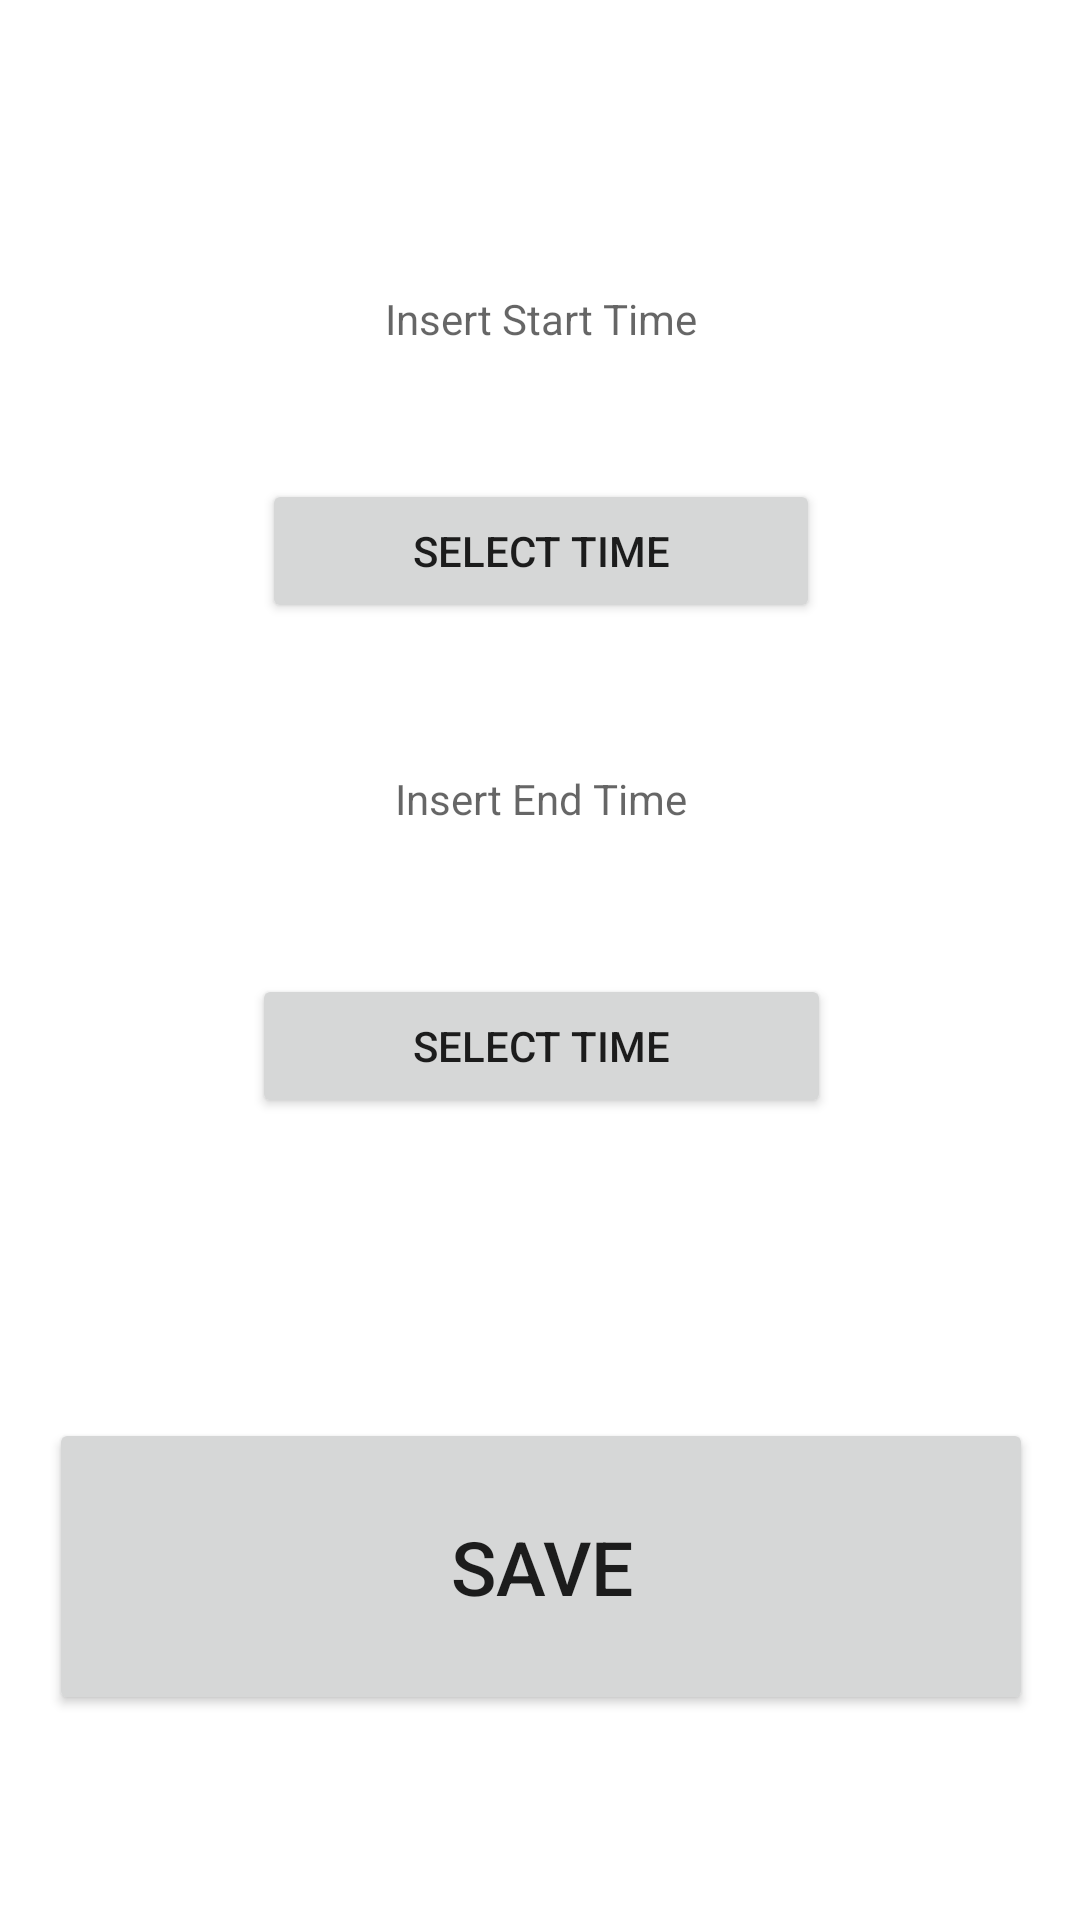

This screen was rendered from an Android layout file. Write that file and the resources it references.
<!-- AndroidManifest.xml: application theme Theme.Sleep_application -->
<!-- res/layout/fragment_sleep_editing.xml -->
<?xml version="1.0" encoding="utf-8"?>
<androidx.constraintlayout.widget.ConstraintLayout xmlns:android="http://schemas.android.com/apk/res/android"
    xmlns:app="http://schemas.android.com/apk/res-auto"
    xmlns:tools="http://schemas.android.com/tools"
    android:layout_width="match_parent"
    android:layout_height="match_parent"
    tools:context=".ui.manual_log.ManualLogFragment">


    <TextView
        android:id="@+id/text_edit_sleep_log"
        android:layout_width="match_parent"
        android:layout_height="wrap_content"
        android:layout_marginStart="8dp"
        android:layout_marginTop="24dp"
        android:layout_marginEnd="8dp"
        android:textAlignment="center"
        android:textSize="20sp"
        app:layout_constraintBottom_toTopOf="@+id/scrollView2"
        app:layout_constraintEnd_toEndOf="parent"
        app:layout_constraintHorizontal_bias="0.0"
        app:layout_constraintStart_toStartOf="parent"
        app:layout_constraintTop_toTopOf="parent"
        app:layout_constraintVertical_bias="0.028" />

    <ScrollView
        android:id="@+id/scrollView2"
        android:layout_width="418dp"
        android:layout_height="630dp"
        android:layout_marginTop="98dp"
        android:layout_marginBottom="3dp"
        app:layout_constraintBottom_toBottomOf="parent"
        app:layout_constraintEnd_toEndOf="parent"
        app:layout_constraintStart_toStartOf="parent"
        app:layout_constraintTop_toTopOf="parent">

        <androidx.constraintlayout.widget.ConstraintLayout
            android:layout_width="match_parent"
            android:layout_height="wrap_content"
            android:orientation="vertical">

            <TextView
                android:id="@+id/manual_log_start_time"
                android:layout_width="214dp"
                android:layout_height="43dp"
                android:layout_marginTop="32dp"
                android:ems="10"
                android:gravity="center"
                android:hint="@string/insert_start_time"
                android:inputType="time"
                app:layout_constraintEnd_toEndOf="parent"
                app:layout_constraintStart_toStartOf="parent"
                app:layout_constraintTop_toTopOf="parent" />

            <Button
                android:id="@+id/manual_log_start"
                android:layout_width="186dp"
                android:layout_height="wrap_content"
                android:layout_marginTop="32dp"
                android:text="@string/select_time"
                app:layout_constraintEnd_toEndOf="parent"
                app:layout_constraintStart_toStartOf="parent"
                app:layout_constraintTop_toBottomOf="@+id/manual_log_start_time" />

            <TextView
                android:id="@+id/manual_log_date"
                android:layout_width="214dp"
                android:layout_height="53dp"
                android:layout_marginTop="32dp"
                android:ems="10"
                android:gravity="center"
                android:hint="@string/insert_end_time"
                android:inputType="time"
                app:layout_constraintEnd_toEndOf="parent"
                app:layout_constraintStart_toStartOf="parent"
                app:layout_constraintTop_toBottomOf="@+id/manual_log_start" />

            <Button
                android:id="@+id/manual_log_date_btn"
                android:layout_width="193dp"
                android:layout_height="wrap_content"
                android:layout_marginTop="32dp"
                android:text="@string/select_time"
                app:layout_constraintEnd_toEndOf="parent"
                app:layout_constraintStart_toStartOf="parent"
                app:layout_constraintTop_toBottomOf="@+id/manual_log_date" />

            <Button
                android:id="@+id/manual_log_save"
                android:layout_width="328dp"
                android:layout_height="99dp"
                android:layout_marginTop="100dp"
                android:layout_marginBottom="27dp"
                android:text="@string/save"
                android:textSize="25sp"
                app:layout_constraintBottom_toBottomOf="parent"
                app:layout_constraintEnd_toEndOf="parent"
                app:layout_constraintStart_toStartOf="parent"
                app:layout_constraintTop_toBottomOf="@+id/manual_log_date_btn" />

        </androidx.constraintlayout.widget.ConstraintLayout>
    </ScrollView>

</androidx.constraintlayout.widget.ConstraintLayout>
<!-- resources referenced by this layout -->
<resources>
  <string name="insert_end_time">Insert End Time</string>
  <string name="insert_start_time">Insert Start Time</string>
  <string name="save">Save</string>
  <string name="select_time">Select Time</string>
  <style name="Theme.Sleep_application" parent="Theme.MaterialComponents.DayNight.DarkActionBar">
          
          <item name="colorPrimary">@color/purple_500</item>
          <item name="colorPrimaryVariant">@color/purple_700</item>
          <item name="colorOnPrimary">@color/white</item>
          
          <item name="colorSecondary">@color/teal_200</item>
          <item name="colorSecondaryVariant">@color/teal_700</item>
          <item name="colorOnSecondary">@color/black</item>
          
          <item name="android:statusBarColor">?attr/colorPrimaryVariant</item>
          
      </style>
  <color name="purple_500">#FF6200EE</color>
  <color name="purple_700">#FF3700B3</color>
  <color name="white">#FFFFFFFF</color>
  <color name="teal_200">#FF03DAC5</color>
  <color name="teal_700">#FF018786</color>
  <color name="black">#FF000000</color>
</resources>
